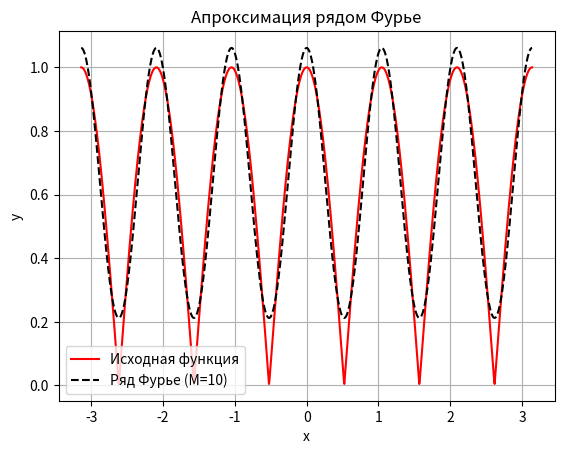

Python code for this plot:
import numpy as np
import matplotlib.pyplot as plt

# Метод Симпсона
def Simpson(f, a, b, n=1000):
    """Только четное количество отрезков"""
    #Проверка на точность
    if n % 2 == 1:
        n += 1
    h = (b - a) / n
    x = np.linspace(a, b, n + 1)
    y = f(x)

    #Формула Симпсона
    S = y[0] + y[-1] + 4 * np.sum(y[1:n:2]) + 2 * np.sum(y[2:-2:2])

    return (h / 3) * S

# Моя Функция
def f(x):
    return np.abs(np.cos(3 * x))


# коефициенты
a = -np.pi
b = np.pi
M = 10

a0 = (1 / np.pi) * Simpson(f, a, b)
ak = []
bk = []

#Посчитаем коефициенты
for k in range(1, M + 1):
    ak_f = lambda x: f(x) * np.cos(k * x)
    bk_f = lambda x: f(x) * np.sin(k * x)
    ak_val = (1 / np.pi) * Simpson(ak_f, a, b)
    bk_val = (1 / np.pi) * Simpson(bk_f, a, b)
    ak.append(ak_val)
    bk.append(bk_val)

#Разложение в ряд Фурье
def Furier(x):
    result = (a0 / 2)
    for k in range(1, M + 1):
        result += ak[k - 1] * np.cos(k * x) + bk[k - 1] * np.sin(k * x)
    return result

x_vals = np.linspace(a, b, 1000)
f_original = f(x_vals)
f_approximation = [Furier(x) for x in x_vals]

#Строим график
plt.plot(x_vals, f_original, label="Исходная функция", linestyle='-', color='red')
plt.plot(x_vals, f_approximation, label=f"Ряд Фурье (M={M})", linestyle='--', color='black')
plt.title("Апроксимация рядом Фурье")
plt.xlabel('x')
plt.ylabel('y')
plt.grid(True)
plt.legend()
plt.show()